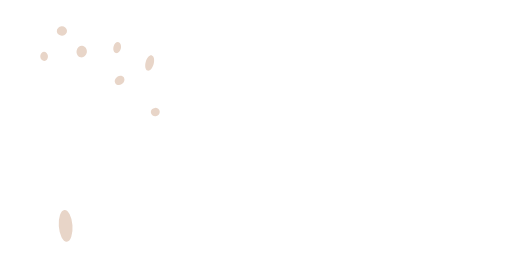
t = 0.00 s
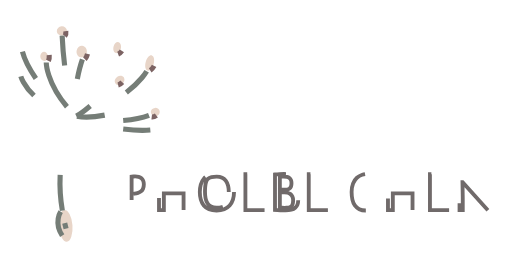
t = 0.74 s
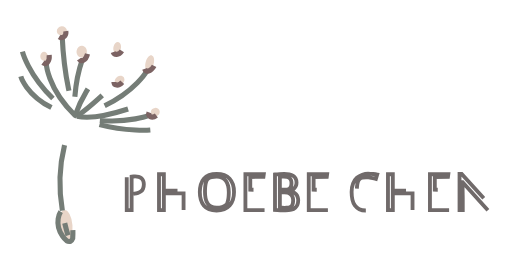
t = 1.44 s
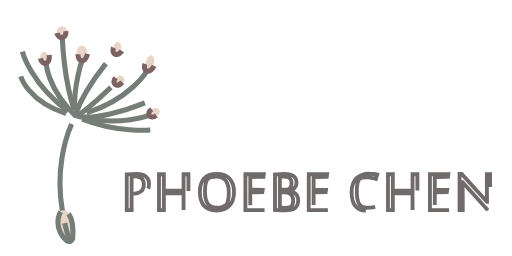
t = 2.14 s
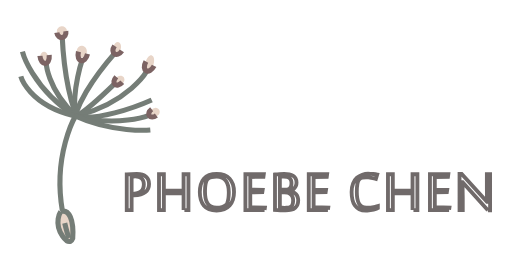
t = 2.84 s
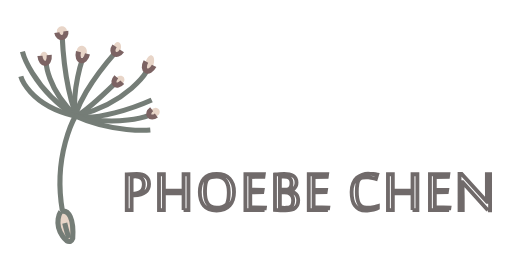
t = 3.00 s

The animated SVG that drew these frames (rendered in a browser with its animation timeline set to each time). Animation: 2 CSS @keyframes rules; one cycle of 3.00 s.

<!--?xml version="1.0" encoding="utf-8"?-->
<!-- Generator: Adobe Illustrator 16.0.0, SVG Export Plug-In . SVG Version: 6.00 Build 0)  -->

<svg version="1.1" xmlns="http://www.w3.org/2000/svg" xmlns:xlink="http://www.w3.org/1999/xlink" x="0px" y="0px" width="200px" height="100px" viewBox="0 0 200 100" enable-background="new 0 0 200 100" xml:space="preserve" style="">
<g id="åå±¤_2">
	
		<path transform="matrix(-0.074 -0.9973 0.9973 -0.074 -60.4519 120.3197)" fill="#E8D5C8" d="M19.445,88.227A6.191,2.675 0,1,1 31.826999999999998,88.227A6.191,2.675 0,1,1 19.445,88.227" class="lwAMKswj_0"></path>
	
		<path transform="matrix(-0.0741 -0.9973 0.9973 -0.0741 13.8936 37.1293)" fill="#E8D5C8" d="M22.345000000000002,12.115A1.839,1.996 0,1,1 26.023,12.115A1.839,1.996 0,1,1 22.345000000000002,12.115" class="lwAMKswj_1"></path>
	<path fill="#E8D5C8" d="M33.895,20.62c-0.261,1.219-1.355,2.001-2.443,1.746c-1.091-0.254-1.763-1.45-1.502-2.669
		c0.26-1.219,1.354-2,2.443-1.746C33.481,18.205,34.155,19.401,33.895,20.62z" class="lwAMKswj_2"></path>
	<path fill="#E8D5C8" d="M47.219,18.974c-0.275,1.173-1.143,1.958-1.938,1.753c-0.796-0.204-1.214-1.321-0.938-2.494
		c0.276-1.172,1.143-1.957,1.938-1.752C47.077,16.686,47.497,17.802,47.219,18.974z" class="lwAMKswj_3"></path>
	
		<path transform="matrix(-0.0739 -0.9973 0.9973 -0.0739 -3.4661 40.8382)" fill="#E8D5C8" d="M15.455,22.029A1.775,1.499 0,1,1 19.005,22.029A1.775,1.499 0,1,1 15.455,22.029" class="lwAMKswj_4"></path>
	<path fill="#E8D5C8" d="M48.407,30.294c0.485,0.802,0.125,1.945-0.809,2.549c-0.934,0.604-2.086,0.443-2.574-0.359
		c-0.486-0.804-0.124-1.946,0.809-2.55C46.767,29.33,47.918,29.49,48.407,30.294z" class="lwAMKswj_5"></path>
	<path fill="#E8D5C8" d="M59.999,25.082c-0.476,1.636-1.541,2.747-2.385,2.48c-0.844-0.266-1.143-1.808-0.668-3.445
		c0.475-1.635,1.54-2.746,2.383-2.479C60.172,21.904,60.472,23.445,59.999,25.082z" class="lwAMKswj_6"></path>
	
		<path transform="matrix(-0.0742 -0.9972 0.9972 -0.0742 21.5151 107.4997)" fill="#E8D5C8" d="M59.032000000000004,43.763A1.626,1.751 0,1,1 62.284,43.763A1.626,1.751 0,1,1 59.032000000000004,43.763" class="lwAMKswj_7"></path>
</g>
<g id="åå±¤_1">
	<path fill="none" stroke="#757D77" stroke-width="2" stroke-miterlimit="10" d="M24.358,82.273
		c-3.792-21.994,5.181-37.032,5.181-37.032" class="lwAMKswj_8"></path>
	<path fill="none" stroke="#534242" stroke-width="2" stroke-miterlimit="10" d="M24.767,91.902" class="lwAMKswj_9"></path>
	<path fill="none" stroke="#757D77" stroke-width="2" stroke-miterlimit="10" d="M24.275,13.939
		c0.394,8.698,1.401,15.559,2.468,20.622c1.558,7.392,3.25,10.954,3.364,10.811" class="lwAMKswj_10"></path>
	<path fill="none" stroke="#757D77" stroke-width="2" stroke-miterlimit="10" d="M32.186,23.178c0,0-3.911,11.116-2.923,21.665" class="lwAMKswj_11"></path>
	<path fill="none" stroke="#757D77" stroke-width="2" stroke-miterlimit="10" d="M29.8,45.37
		c3.753-1.775,15.145-12.774,15.145-12.774" class="lwAMKswj_12"></path>
	<path fill="none" stroke="#757D77" stroke-width="2" stroke-miterlimit="10" d="M57.298,27.858c0,0-6.938,11.993-26.684,17.208" class="lwAMKswj_13"></path>
	<path fill="none" stroke="#757D77" stroke-width="2" stroke-miterlimit="10" d="M18.069,24.429c0,0,0.072,9.735,11.268,20.682
		c0.123,0.121,0.843-3.453,4.376-9.331c4.213-7.013,8.35-11.84,11.229-15.125" class="lwAMKswj_14"></path>
	<path fill="none" stroke="#757D77" stroke-width="2" stroke-miterlimit="10" d="M30.107,45.375
		c7.386,1.812,22.098-3.142,29.149-6.326" class="lwAMKswj_15"></path>
	<path fill="none" stroke="#7C6363" stroke-width="2" stroke-miterlimit="10" d="M25.715,12.174
		c0.446,2.923-3.078,3.455-3.522,0.532" class="lwAMKswj_16"></path>
	<path fill="none" stroke="#7C6363" stroke-width="2" stroke-miterlimit="10" d="M47.763,32.098
		c-2.264,2.501-4.599,0.424-2.334-2.079" class="lwAMKswj_17"></path>
	<path fill="none" stroke="#7C6363" stroke-width="2" stroke-miterlimit="10" d="M60.202,25.73c-1.988,3.66-5.189,1.952-3.193-1.708
		" class="lwAMKswj_18"></path>
	<path fill="none" stroke="#7C6363" stroke-width="2" stroke-miterlimit="10" d="M47.613,19.858c-1.935,2.828-4.802,0.9-2.868-1.929
		" class="lwAMKswj_19"></path>
	<path fill="none" stroke="#7C6363" stroke-width="2" stroke-miterlimit="10" d="M34.185,21.046
		c-0.993,4.041-4.523,3.193-3.531-0.848" class="lwAMKswj_20"></path>
	<path fill="none" stroke="#7C6363" stroke-width="2" stroke-miterlimit="10" d="M19.221,21.496
		c0.372,4.142-3.247,4.467-3.618,0.327" class="lwAMKswj_21"></path>
	<path fill="none" stroke="#757D77" stroke-width="2" stroke-miterlimit="10" d="M8.766,20.168c0,0,3.526,14.028,20.651,25.258" class="lwAMKswj_22"></path>
	<path fill="none" stroke="#757D77" stroke-width="2" stroke-miterlimit="10" d="M58.19,45.054c0,0-12.494,4.883-29.201,0.115" class="lwAMKswj_23"></path>
	<path fill="none" stroke="#7C6363" stroke-width="2" stroke-miterlimit="10" d="M61.077,45.091c-2.4,1.793-4.236-0.63-1.832-2.421" class="lwAMKswj_24"></path>
	<path fill="none" stroke="#7C6363" stroke-width="2" stroke-miterlimit="10" d="M8.059,31.452" class="lwAMKswj_25"></path>
	<path fill="none" stroke="#757D77" stroke-width="2" stroke-miterlimit="10" d="M8.135,29.829c0,0,3.124,11.088,20.74,15.343" class="lwAMKswj_26"></path>
	<path fill="none" stroke="#757D77" stroke-width="2" stroke-miterlimit="10" d="M58.72,50.786c0,0-14.84,1.254-29.55-5.552" class="lwAMKswj_27"></path>
	<path fill="none" stroke="#757D77" stroke-width="2" stroke-miterlimit="10" d="M25.279,87.165c0,0,1.828,7.837,2.308,6.567" class="lwAMKswj_28"></path>
	<path fill="none" stroke="#757D77" stroke-width="2" stroke-miterlimit="10" d="M23.694,82.627c0,0-2.833,4.46,0.708,9.546
		c2.921,4.193,3.992,1.013,3.992,1.013C28.917,85.73,26.951,81.516,23.694,82.627z" class="lwAMKswj_29"></path>
	<g>
		<path fill="none" stroke="#706A6A" stroke-width="1.5" stroke-miterlimit="10" d="M52.151,75.733l0.396-0.068
			c0.492-0.082,0.959-0.189,1.401-0.321c0.442-0.132,0.827-0.33,1.155-0.595s0.59-0.617,0.786-1.06
			c0.196-0.442,0.294-1.019,0.294-1.729c0-0.528-0.082-0.984-0.246-1.367s-0.392-0.697-0.684-0.943
			c-0.292-0.246-0.647-0.429-1.066-0.547c-0.419-0.118-0.88-0.178-1.381-0.178c-0.265,0-0.492,0.007-0.684,0.021
			s-0.429,0.034-0.711,0.062V82.05h-1.9V68.118c0.574-0.046,1.208-0.082,1.9-0.109c0.692-0.027,1.372-0.041,2.037-0.041
			c0.811,0,1.518,0.091,2.119,0.273s1.098,0.439,1.49,0.772c0.392,0.333,0.684,0.738,0.875,1.217s0.287,1.019,0.287,1.62
			c0,0.629-0.114,1.217-0.342,1.764c-0.228,0.547-0.581,1.021-1.06,1.422s-1.085,0.718-1.818,0.95
			c-0.734,0.232-1.606,0.349-2.618,0.349h-0.123L52.151,75.733z" class="lwAMKswj_30"></path>
		<path fill="none" stroke="#706A6A" stroke-width="1.5" stroke-miterlimit="10" d="M71.708,82.05v-6.508H64.01v6.508h-1.9v-14h1.9
			v6.467h7.697V68.05h1.9v14H71.708z" class="lwAMKswj_31"></path>
		<path fill="none" stroke="#706A6A" stroke-width="1.5" stroke-miterlimit="10" d="M91.414,74.995c0,1.112-0.143,2.114-0.43,3.008
			s-0.713,1.654-1.279,2.283c-0.564,0.629-1.273,1.112-2.125,1.449c-0.854,0.337-1.844,0.506-2.974,0.506
			c-1.148,0-2.138-0.173-2.967-0.52c-0.83-0.347-1.509-0.836-2.037-1.47c-0.529-0.634-0.918-1.395-1.169-2.283
			c-0.251-0.889-0.376-1.88-0.376-2.974s0.127-2.078,0.383-2.953c0.255-0.875,0.651-1.62,1.189-2.235
			c0.538-0.615,1.221-1.087,2.051-1.415c0.829-0.328,1.813-0.492,2.953-0.492c1.13,0,2.119,0.164,2.966,0.492s1.555,0.8,2.119,1.415
			c0.566,0.615,0.99,1.36,1.271,2.235C91.273,72.917,91.414,73.901,91.414,74.995z M89.376,74.995c0-0.894-0.09-1.709-0.273-2.447
			c-0.182-0.738-0.467-1.372-0.854-1.9c-0.389-0.528-0.881-0.938-1.477-1.23c-0.598-0.292-1.311-0.438-2.14-0.438
			c-0.72,0-1.39,0.077-2.01,0.232c-0.62,0.155-1.112,0.388-1.477,0.697c-0.201,0.173-0.369,0.429-0.506,0.766
			s-0.246,0.731-0.328,1.183s-0.142,0.943-0.178,1.477c-0.037,0.533-0.055,1.087-0.055,1.661c0,0.884,0.075,1.702,0.226,2.454
			s0.398,1.401,0.745,1.948c0.346,0.547,0.809,0.976,1.388,1.285c0.579,0.31,1.301,0.465,2.167,0.465
			c0.829,0,1.533-0.075,2.113-0.226c0.578-0.15,1.096-0.422,1.551-0.813c0.201-0.164,0.369-0.422,0.506-0.772
			s0.252-0.757,0.342-1.217c0.092-0.46,0.158-0.959,0.199-1.497S89.376,75.542,89.376,74.995z" class="lwAMKswj_32"></path>
		<path fill="none" stroke="#706A6A" stroke-width="1.5" stroke-miterlimit="10" d="M103.342,82.05h-7.479v-14h7.178l-0.137,1.012
			l-5.141,0.068v4.963l4.84,0.055l-0.137,0.889l-4.704,0.109v5.824l5.715,0.109L103.342,82.05z" class="lwAMKswj_33"></path>
		<path fill="none" stroke="#706A6A" stroke-width="1.5" stroke-miterlimit="10" d="M116.486,78.263c0,0.62-0.094,1.171-0.281,1.654
			c-0.186,0.483-0.479,0.896-0.875,1.237s-0.908,0.602-1.537,0.779s-1.381,0.267-2.256,0.267c-0.293,0-0.615-0.005-0.971-0.014
			s-0.719-0.022-1.088-0.041s-0.73-0.041-1.086-0.068s-0.68-0.055-0.971-0.082v-13.85c0.547-0.063,1.127-0.109,1.742-0.137
			s1.229-0.041,1.84-0.041c0.746,0,1.416,0.063,2.01,0.191c0.592,0.128,1.098,0.323,1.518,0.588c0.418,0.265,0.74,0.608,0.963,1.032
			c0.225,0.424,0.336,0.928,0.336,1.511c0,0.474-0.076,0.894-0.227,1.258s-0.35,0.679-0.602,0.943
			c-0.25,0.265-0.537,0.48-0.861,0.649c-0.322,0.169-0.654,0.294-0.99,0.376v0.041c0.564,0.118,1.057,0.294,1.477,0.526
			c0.418,0.232,0.766,0.508,1.039,0.827s0.479,0.679,0.615,1.08S116.486,77.816,116.486,78.263z M113.861,71.509
			c0-0.456-0.07-0.843-0.213-1.162c-0.141-0.319-0.342-0.581-0.602-0.786s-0.576-0.355-0.949-0.451
			c-0.375-0.096-0.793-0.144-1.258-0.144c-0.211,0-0.389,0.002-0.533,0.007c-0.146,0.005-0.275,0.012-0.391,0.021
			c-0.113,0.009-0.217,0.019-0.307,0.027c-0.092,0.009-0.188,0.019-0.287,0.027v5.086h1.818c0.373,0,0.713-0.034,1.018-0.103
			c0.307-0.068,0.563-0.157,0.773-0.267c0.1-0.055,0.205-0.135,0.314-0.239s0.209-0.246,0.301-0.424
			c0.09-0.178,0.166-0.396,0.225-0.656C113.832,72.186,113.861,71.873,113.861,71.509z M114.504,78.208
			c0-0.556-0.094-1.03-0.281-1.422c-0.186-0.392-0.438-0.711-0.752-0.957s-0.682-0.424-1.1-0.533
			c-0.42-0.109-0.861-0.164-1.326-0.164h-1.723v5.92c0.199,0.019,0.467,0.043,0.799,0.075c0.334,0.032,0.699,0.048,1.102,0.048
			c0.199,0,0.41-0.007,0.629-0.021s0.43-0.036,0.635-0.068s0.395-0.07,0.568-0.116c0.172-0.046,0.314-0.101,0.424-0.164
			c0.117-0.063,0.236-0.15,0.355-0.26c0.117-0.109,0.227-0.265,0.328-0.465c0.1-0.2,0.182-0.451,0.246-0.752
			C114.471,79.028,114.504,78.654,114.504,78.208z" class="lwAMKswj_34"></path>
		<path fill="none" stroke="#706A6A" stroke-width="1.5" stroke-miterlimit="10" d="M128.086,82.05h-7.479v-14h7.178l-0.137,1.012
			l-5.141,0.068v4.963l4.84,0.055l-0.137,0.889l-4.703,0.109v5.824l5.715,0.109L128.086,82.05z" class="lwAMKswj_35"></path>
		<path fill="none" stroke="#706A6A" stroke-width="1.5" stroke-miterlimit="10" d="M142.902,82.241c-1.012,0-1.867-0.173-2.57-0.52
			c-0.701-0.347-1.273-0.834-1.715-1.463c-0.443-0.629-0.764-1.388-0.965-2.276c-0.199-0.889-0.301-1.88-0.301-2.974
			c0-1.331,0.191-2.449,0.574-3.356s0.883-1.641,1.498-2.201s1.305-0.962,2.07-1.203s1.531-0.362,2.297-0.362
			c0.283,0,0.598,0.009,0.943,0.027c0.348,0.019,0.684,0.041,1.012,0.068s0.637,0.057,0.924,0.089s0.512,0.066,0.676,0.103
			l-0.506,1.668c-0.182-0.055-0.438-0.118-0.766-0.191s-0.682-0.139-1.059-0.198c-0.379-0.06-0.75-0.109-1.115-0.15
			c-0.363-0.041-0.67-0.062-0.916-0.062c-0.547,0-1.016,0.043-1.408,0.13c-0.391,0.087-0.756,0.262-1.094,0.526
			c-0.41,0.319-0.697,0.921-0.861,1.805s-0.246,1.987-0.246,3.309c0,2.015,0.295,3.543,0.883,4.587s1.533,1.565,2.836,1.565
			c0.365,0,0.744-0.014,1.135-0.041c0.393-0.027,0.781-0.068,1.17-0.123c0.387-0.055,0.768-0.123,1.141-0.205
			c0.375-0.082,0.725-0.178,1.053-0.287v0.725c-0.336,0.164-0.699,0.308-1.086,0.431c-0.389,0.123-0.785,0.228-1.189,0.314
			c-0.406,0.087-0.814,0.152-1.225,0.198S143.285,82.241,142.902,82.241z" class="lwAMKswj_36"></path>
		<path fill="none" stroke="#706A6A" stroke-width="1.5" stroke-miterlimit="10" d="M161.146,82.05v-6.508h-7.697v6.508h-1.9v-14
			h1.9v6.467h7.697V68.05h1.9v14H161.146z" class="lwAMKswj_37"></path>
		<path fill="none" stroke="#706A6A" stroke-width="1.5" stroke-miterlimit="10" d="M175.426,82.05h-7.479v-14h7.178l-0.137,1.012
			l-5.141,0.068v4.963l4.84,0.055l-0.137,0.889l-4.703,0.109v5.824l5.715,0.109L175.426,82.05z" class="lwAMKswj_38"></path>
		<path fill="none" stroke="#706A6A" stroke-width="1.5" stroke-miterlimit="10" d="M190.58,82.118l-9.885-10.91h-0.041
			c0.018,1.03,0.035,1.969,0.055,2.816c0.008,0.364,0.016,0.727,0.02,1.087c0.006,0.36,0.01,0.69,0.014,0.991
			c0.006,0.301,0.01,0.561,0.014,0.779c0.006,0.219,0.008,0.369,0.008,0.451v4.717h-1.258V67.954h0.834l9.898,10.883h0.014
			c-0.02-0.957-0.033-1.846-0.041-2.666c0-0.347-0.002-0.697-0.008-1.053c-0.004-0.355-0.008-0.69-0.014-1.005
			c-0.004-0.314-0.006-0.595-0.006-0.841s0-0.438,0-0.574v-4.635h1.258v14.055H190.58z" class="lwAMKswj_39"></path>
	</g>
</g>
<style>.lwAMKswj_0{stroke-dasharray:29 31;stroke-dashoffset:30;animation:lwAMKswj_draw 2960ms ease-out 0ms forwards;}.lwAMKswj_1{stroke-dasharray:13 15;stroke-dashoffset:14;animation:lwAMKswj_draw 2960ms ease-out 1ms forwards;}.lwAMKswj_2{stroke-dasharray:14 16;stroke-dashoffset:15;animation:lwAMKswj_draw 2960ms ease-out 2ms forwards;}.lwAMKswj_3{stroke-dasharray:12 14;stroke-dashoffset:13;animation:lwAMKswj_draw 2960ms ease-out 3ms forwards;}.lwAMKswj_4{stroke-dasharray:11 13;stroke-dashoffset:12;animation:lwAMKswj_draw 2960ms ease-out 4ms forwards;}.lwAMKswj_5{stroke-dasharray:12 14;stroke-dashoffset:13;animation:lwAMKswj_draw 2960ms ease-out 5ms forwards;}.lwAMKswj_6{stroke-dasharray:16 18;stroke-dashoffset:17;animation:lwAMKswj_draw 2960ms ease-out 6ms forwards;}.lwAMKswj_7{stroke-dasharray:11 13;stroke-dashoffset:12;animation:lwAMKswj_draw 2960ms ease-out 7ms forwards;}.lwAMKswj_8{stroke-dasharray:39 41;stroke-dashoffset:40;animation:lwAMKswj_draw 2960ms ease-out 8ms forwards;}.lwAMKswj_9{stroke-dasharray:0 2;stroke-dashoffset:1;animation:lwAMKswj_draw 2960ms ease-out 9ms forwards;}.lwAMKswj_10{stroke-dasharray:33 35;stroke-dashoffset:34;animation:lwAMKswj_draw 2960ms ease-out 10ms forwards;}.lwAMKswj_11{stroke-dasharray:23 25;stroke-dashoffset:24;animation:lwAMKswj_draw 2960ms ease-out 11ms forwards;}.lwAMKswj_12{stroke-dasharray:20 22;stroke-dashoffset:21;animation:lwAMKswj_draw 2960ms ease-out 12ms forwards;}.lwAMKswj_13{stroke-dasharray:33 35;stroke-dashoffset:34;animation:lwAMKswj_draw 2960ms ease-out 13ms forwards;}.lwAMKswj_14{stroke-dasharray:54 56;stroke-dashoffset:55;animation:lwAMKswj_draw 2960ms ease-out 14ms forwards;}.lwAMKswj_15{stroke-dasharray:31 33;stroke-dashoffset:32;animation:lwAMKswj_draw 2960ms ease-out 15ms forwards;}.lwAMKswj_16{stroke-dasharray:7 9;stroke-dashoffset:8;animation:lwAMKswj_draw 2960ms ease-out 16ms forwards;}.lwAMKswj_17{stroke-dasharray:7 9;stroke-dashoffset:8;animation:lwAMKswj_draw 2960ms ease-out 17ms forwards;}.lwAMKswj_18{stroke-dasharray:8 10;stroke-dashoffset:9;animation:lwAMKswj_draw 2960ms ease-out 18ms forwards;}.lwAMKswj_19{stroke-dasharray:7 9;stroke-dashoffset:8;animation:lwAMKswj_draw 2960ms ease-out 19ms forwards;}.lwAMKswj_20{stroke-dasharray:8 10;stroke-dashoffset:9;animation:lwAMKswj_draw 2960ms ease-out 20ms forwards;}.lwAMKswj_21{stroke-dasharray:8 10;stroke-dashoffset:9;animation:lwAMKswj_draw 2960ms ease-out 21ms forwards;}.lwAMKswj_22{stroke-dasharray:34 36;stroke-dashoffset:35;animation:lwAMKswj_draw 2960ms ease-out 22ms forwards;}.lwAMKswj_23{stroke-dasharray:30 32;stroke-dashoffset:31;animation:lwAMKswj_draw 2960ms ease-out 23ms forwards;}.lwAMKswj_24{stroke-dasharray:7 9;stroke-dashoffset:8;animation:lwAMKswj_draw 2960ms ease-out 24ms forwards;}.lwAMKswj_25{stroke-dasharray:0 2;stroke-dashoffset:1;animation:lwAMKswj_draw 2960ms ease-out 25ms forwards;}.lwAMKswj_26{stroke-dasharray:27 29;stroke-dashoffset:28;animation:lwAMKswj_draw 2960ms ease-out 26ms forwards;}.lwAMKswj_27{stroke-dasharray:31 33;stroke-dashoffset:32;animation:lwAMKswj_draw 2960ms ease-out 27ms forwards;}.lwAMKswj_28{stroke-dasharray:8 10;stroke-dashoffset:9;animation:lwAMKswj_draw 2960ms ease-out 28ms forwards;}.lwAMKswj_29{stroke-dasharray:29 31;stroke-dashoffset:30;animation:lwAMKswj_draw 2960ms ease-out 29ms forwards;}.lwAMKswj_30{stroke-dasharray:62 64;stroke-dashoffset:63;animation:lwAMKswj_draw 2960ms ease-out 30ms forwards;}.lwAMKswj_31{stroke-dasharray:77 79;stroke-dashoffset:78;animation:lwAMKswj_draw 2960ms ease-out 31ms forwards;}.lwAMKswj_32{stroke-dasharray:81 83;stroke-dashoffset:82;animation:lwAMKswj_draw 2960ms ease-out 32ms forwards;}.lwAMKswj_33{stroke-dasharray:63 65;stroke-dashoffset:64;animation:lwAMKswj_draw 2960ms ease-out 33ms forwards;}.lwAMKswj_34{stroke-dasharray:83 85;stroke-dashoffset:84;animation:lwAMKswj_draw 2960ms ease-out 34ms forwards;}.lwAMKswj_35{stroke-dasharray:63 65;stroke-dashoffset:64;animation:lwAMKswj_draw 2960ms ease-out 35ms forwards;}.lwAMKswj_36{stroke-dasharray:57 59;stroke-dashoffset:58;animation:lwAMKswj_draw 2960ms ease-out 36ms forwards;}.lwAMKswj_37{stroke-dasharray:77 79;stroke-dashoffset:78;animation:lwAMKswj_draw 2960ms ease-out 37ms forwards;}.lwAMKswj_38{stroke-dasharray:63 65;stroke-dashoffset:64;animation:lwAMKswj_draw 2960ms ease-out 38ms forwards;}.lwAMKswj_39{stroke-dasharray:84 86;stroke-dashoffset:85;animation:lwAMKswj_draw 2960ms ease-out 40ms forwards;}@keyframes lwAMKswj_draw{100%{stroke-dashoffset:0;}}@keyframes lwAMKswj_fade{0%{stroke-opacity:1;}94.44444444444444%{stroke-opacity:1;}100%{stroke-opacity:0;}}</style></svg>
